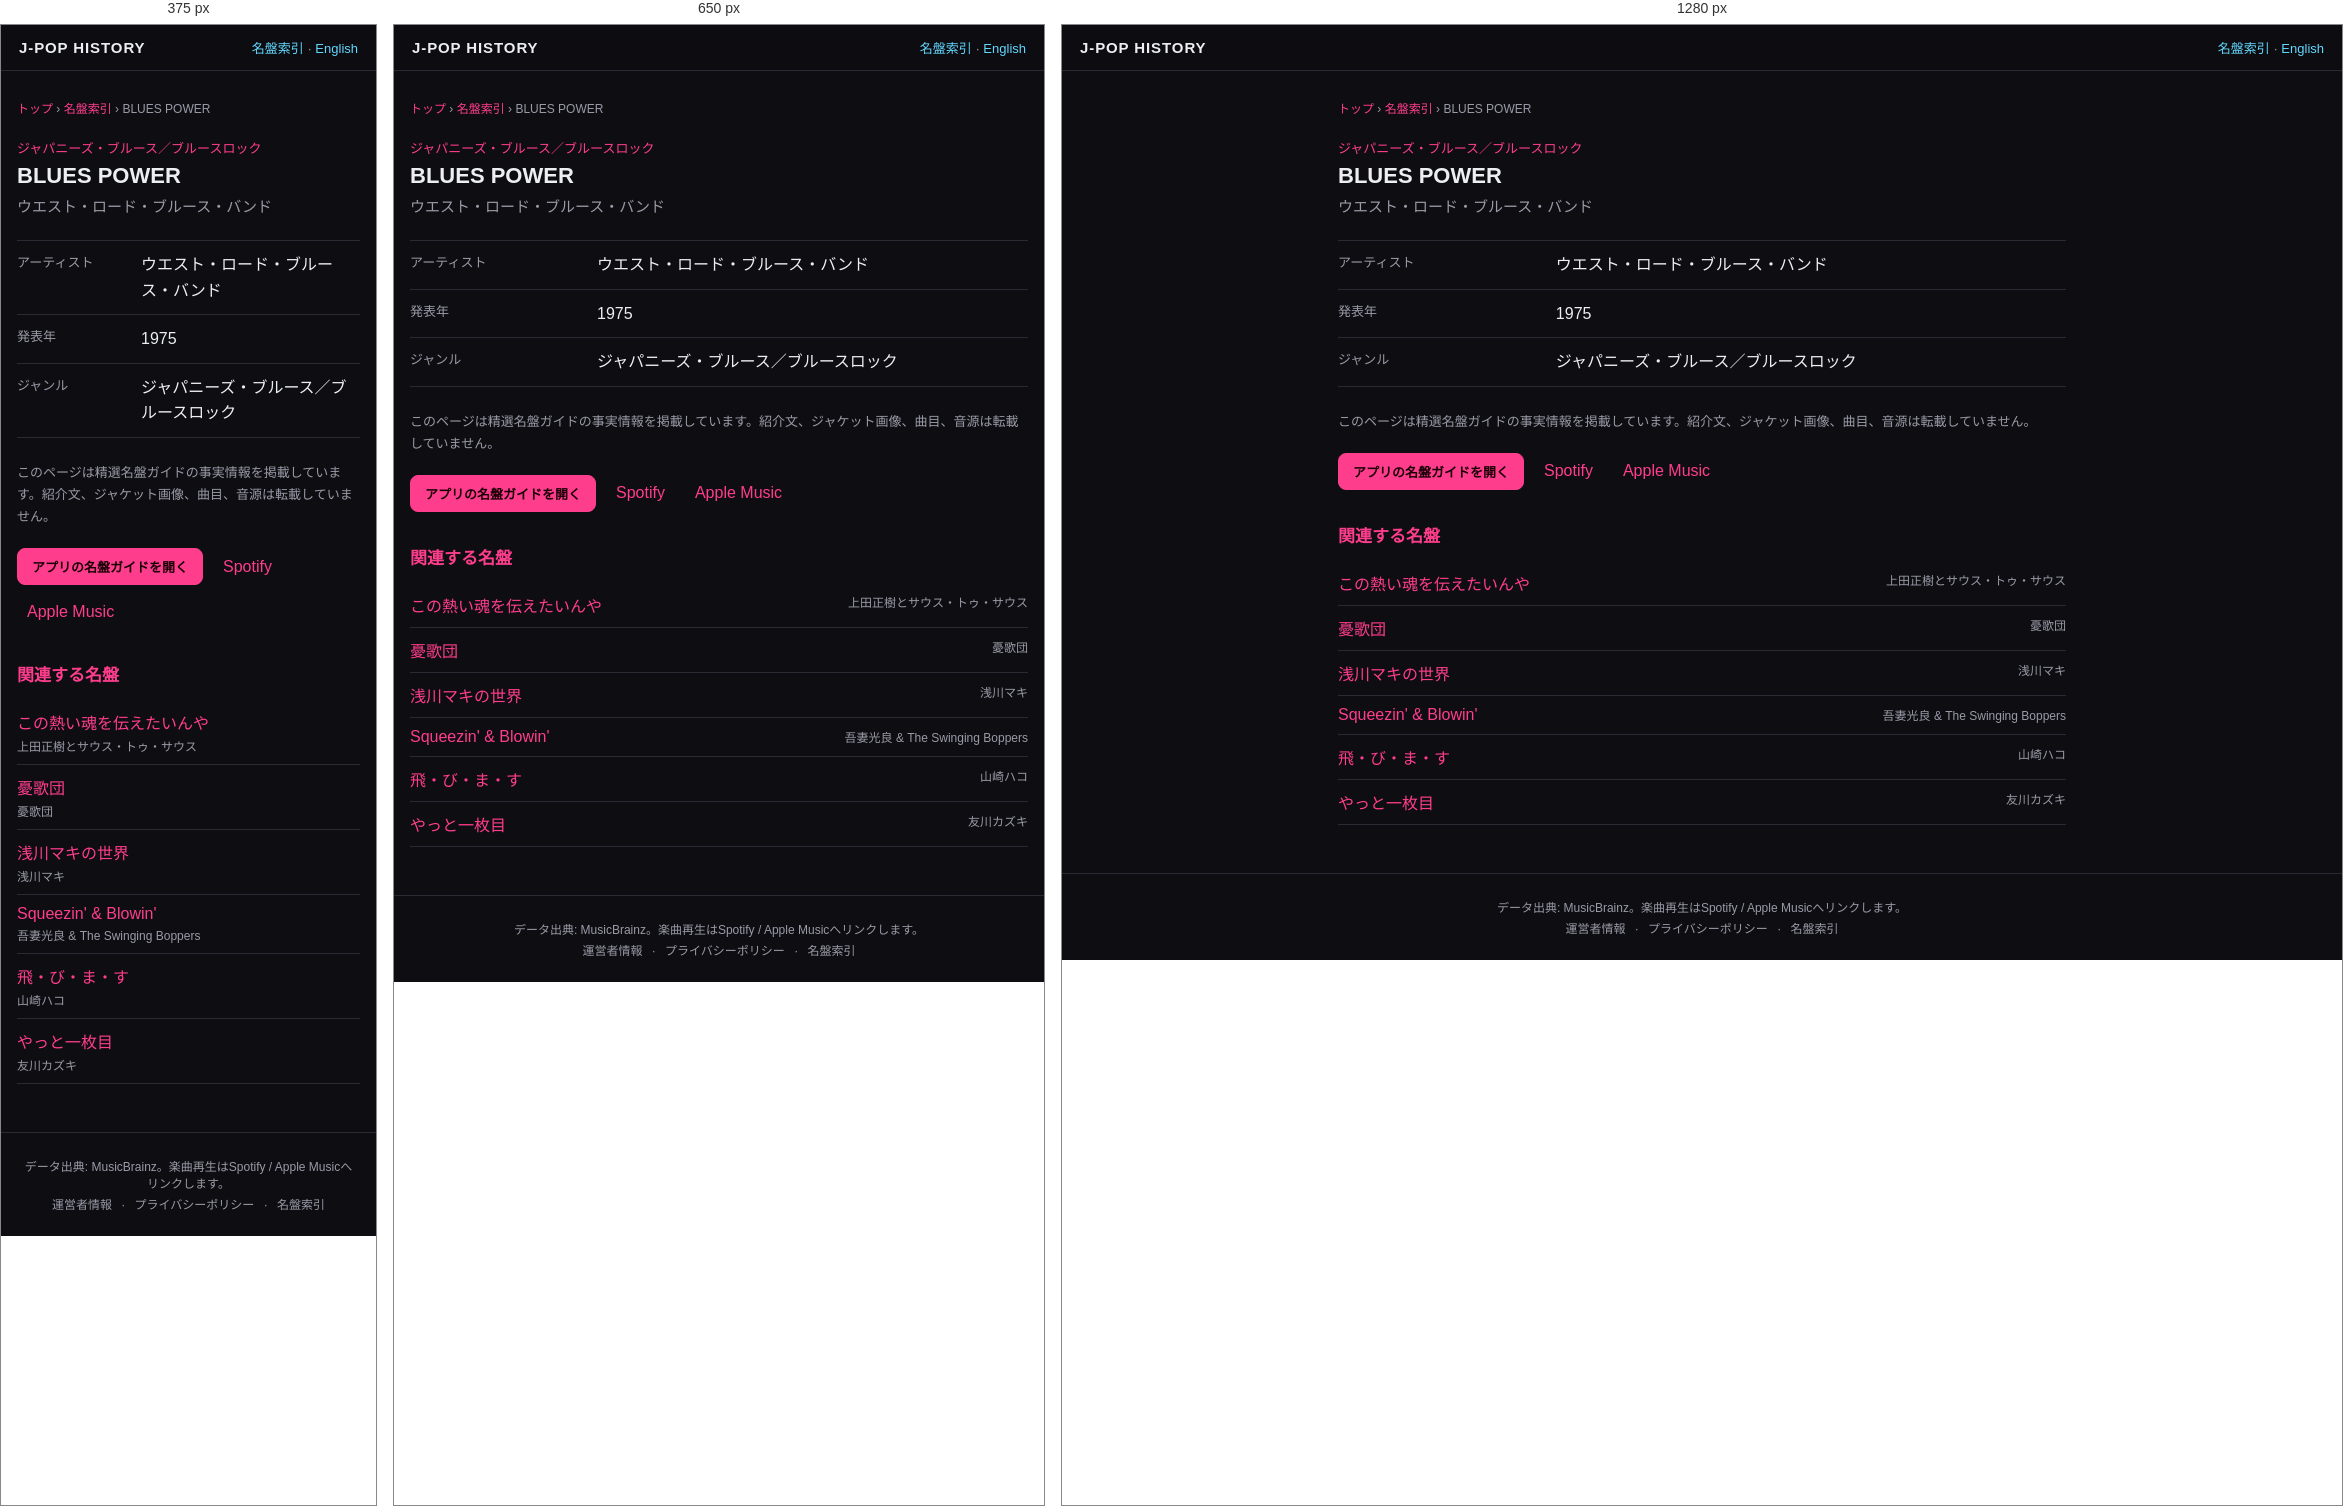
Rendered at 375 px, 650 px and 1280 px, left to right.

<!-- file: index.html -->
<!DOCTYPE html>
<html lang="ja">
<head>
<meta charset="UTF-8">
<meta name="viewport" content="width=device-width, initial-scale=1">
<title>BLUES POWER — ウエスト・ロード・ブルース・バンド (1975) | J-POP History</title>
<meta name="description" content="ウエスト・ロード・ブルース・バンド『BLUES POWER』（1975年）のジャンルをJ-POP History名盤ガイドの事実情報で確認できます。">
<meta name="theme-color" content="#111318">
<link rel="canonical" href="https://kimuhixy.com/j-pop-history/items/west-road-blues-band-blues-power-1975/">
<link rel="alternate" hreflang="ja" href="https://kimuhixy.com/j-pop-history/items/west-road-blues-band-blues-power-1975/">
<link rel="alternate" hreflang="en" href="https://kimuhixy.com/j-pop-history/en/items/west-road-blues-band-blues-power-1975/">
<link rel="alternate" hreflang="x-default" href="https://kimuhixy.com/j-pop-history/items/west-road-blues-band-blues-power-1975/">
<meta property="og:type" content="music.album">
<meta property="og:site_name" content="J-POP History">
<meta property="og:title" content="BLUES POWER">
<meta property="og:description" content="ウエスト・ロード・ブルース・バンド『BLUES POWER』（1975年）のジャンルをJ-POP History名盤ガイドの事実情報で確認できます。">
<meta property="og:url" content="https://kimuhixy.com/j-pop-history/items/west-road-blues-band-blues-power-1975/">
<meta property="og:image" content="https://kimuhixy.com/j-pop-history/icons/icon-512.png">
<meta name="twitter:card" content="summary_large_image">
<meta name="twitter:title" content="BLUES POWER">
<meta name="twitter:description" content="ウエスト・ロード・ブルース・バンド『BLUES POWER』（1975年）のジャンルをJ-POP History名盤ガイドの事実情報で確認できます。">
<meta name="twitter:image" content="https://kimuhixy.com/j-pop-history/icons/icon-512.png">
<link rel="apple-touch-icon" href="../../icons/icon-192.png">
<link rel="stylesheet" href="../../css/style.css">
<script type="application/ld+json">{"@context":"https://schema.org","@graph":[{"@type":"WebSite","@id":"https://kimuhixy.com/j-pop-history/#website","url":"https://kimuhixy.com/j-pop-history/","name":"J-POP History","inLanguage":["ja","en"]},{"@type":"WebPage","@id":"https://kimuhixy.com/j-pop-history/items/west-road-blues-band-blues-power-1975/#webpage","url":"https://kimuhixy.com/j-pop-history/items/west-road-blues-band-blues-power-1975/","name":"BLUES POWER","inLanguage":"ja","isPartOf":{"@id":"https://kimuhixy.com/j-pop-history/#website"},"mainEntity":{"@id":"https://kimuhixy.com/j-pop-history/items/west-road-blues-band-blues-power-1975/#album"}},{"@type":"MusicAlbum","@id":"https://kimuhixy.com/j-pop-history/items/west-road-blues-band-blues-power-1975/#album","name":"BLUES POWER","byArtist":{"@type":"MusicGroup","name":"ウエスト・ロード・ブルース・バンド"},"datePublished":"1975","genre":"ジャパニーズ・ブルース／ブルースロック"},{"@type":"BreadcrumbList","itemListElement":[{"@type":"ListItem","position":1,"name":"トップ","item":"https://kimuhixy.com/j-pop-history/"},{"@type":"ListItem","position":2,"name":"名盤索引","item":"https://kimuhixy.com/j-pop-history/items/"},{"@type":"ListItem","position":3,"name":"BLUES POWER","item":"https://kimuhixy.com/j-pop-history/items/west-road-blues-band-blues-power-1975/"}]}]}</script>
</head>
<body class="pseo-body">
<header class="pseo-header"><a class="brand" href="../../">J-POP HISTORY</a><nav><a href="../">名盤索引</a> · <a href="https://kimuhixy.com/j-pop-history/en/items/west-road-blues-band-blues-power-1975/">English</a></nav></header>
<main class="pseo-main">
  <nav class="pseo-breadcrumb" aria-label="パンくずリスト"><a href="../../">トップ</a> › <a href="../">名盤索引</a> › <span>BLUES POWER</span></nav>
  <article>
    <p class="pseo-kicker">ジャパニーズ・ブルース／ブルースロック</p>
    <h1 class="page-title">BLUES POWER</h1>
    <p class="pseo-artist">ウエスト・ロード・ブルース・バンド</p>
    <dl class="pseo-facts"><div><dt>アーティスト</dt><dd>ウエスト・ロード・ブルース・バンド</dd></div><div><dt>発表年</dt><dd>1975</dd></div><div><dt>ジャンル</dt><dd>ジャパニーズ・ブルース／ブルースロック</dd></div></dl>
    <p class="pseo-source-note">このページは精選名盤ガイドの事実情報を掲載しています。紹介文、ジャケット画像、曲目、音源は転載していません。</p>
    <div class="pseo-actions"><a class="btn primary" href="../../#/guide">アプリの名盤ガイドを開く</a><a href="https://open.spotify.com/search/%E3%82%A6%E3%82%A8%E3%82%B9%E3%83%88%E3%83%BB%E3%83%AD%E3%83%BC%E3%83%89%E3%83%BB%E3%83%96%E3%83%AB%E3%83%BC%E3%82%B9%E3%83%BB%E3%83%90%E3%83%B3%E3%83%89%20BLUES%20POWER" target="_blank" rel="noopener noreferrer">Spotify</a><a href="https://music.apple.com/jp/search?term=%E3%82%A6%E3%82%A8%E3%82%B9%E3%83%88%E3%83%BB%E3%83%AD%E3%83%BC%E3%83%89%E3%83%BB%E3%83%96%E3%83%AB%E3%83%BC%E3%82%B9%E3%83%BB%E3%83%90%E3%83%B3%E3%83%89%20BLUES%20POWER" target="_blank" rel="noopener noreferrer">Apple Music</a></div>
  </article>
  <aside class="pseo-related"><h2>関連する名盤</h2><ul><li><a href="../masaki-ueda-and-south-to-south-kono-atsui-tamashii-wo-tsutaetainya-i-want-to-convey-this-burning-soul-1975/">この熱い魂を伝えたいんや</a><span>上田正樹とサウス・トゥ・サウス</span></li><li><a href="../yuka-dan-yuka-dan-1975/">憂歌団</a><span>憂歌団</span></li><li><a href="../maki-asakawa-maki-asakawa-no-sekai-the-world-of-maki-asakawa-1970/">浅川マキの世界</a><span>浅川マキ</span></li><li><a href="../mitsuyoshi-azuma-the-swinging-boppers-squeezin-blowin-1991/">Squeezin&#x27; &amp; Blowin&#x27;</a><span>吾妻光良 &amp; The Swinging Boppers</span></li><li><a href="../hako-yamasaki-tobimasu-i-ll-fly-1975/">飛・び・ま・す</a><span>山崎ハコ</span></li><li><a href="../kazuki-tomokawa-yatto-ichimaime-finally-my-first-record-1975/">やっと一枚目</a><span>友川カズキ</span></li></ul></aside>
</main>
<footer class="app-footer"><p>データ出典: MusicBrainz。楽曲再生はSpotify / Apple Musicへリンクします。</p><p class="footer-links"><a href="../../about.html">運営者情報</a> · <a href="../../privacy.html">プライバシーポリシー</a> · <a href="../">名盤索引</a></p></footer>
<script type="module">import { initAds } from "../../js/ads.js"; initAds();</script>
</body>
</html>


/* @media block from style.css */
@media (max-width: 760px) {
  .nav-toggle { display: flex; }
  .main-nav {
    position: fixed;
    top: calc(57px + env(safe-area-inset-top));
    left: 0;
    right: 0;
    background: var(--bg-elevated);
    border-bottom: 1px solid var(--border);
    flex-direction: column;
    padding: 8px;
    padding-bottom: calc(8px + env(safe-area-inset-bottom));
    display: none;
    max-height: calc(100vh - 57px - env(safe-area-inset-top));
    overflow-y: auto;
  }
  .main-nav.open { display: flex; }
  .main-nav a { padding: 12px; font-size: 15px; }
}

/* @media block from style.css */
@media (max-width: 540px) { .pseo-related li, .pseo-index-group li { display: block; } .pseo-related li span, .pseo-index-group li span { display: block; margin-top: 3px; text-align: left; } }